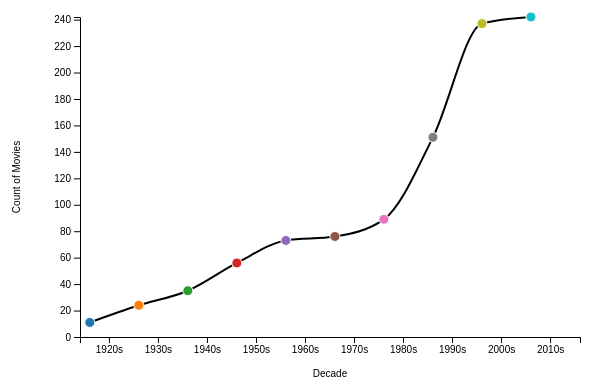
D3 v6 page, settled after 480 driven frames (8 s of simulated time); the page loaded 1 data file(s).


// ── js/page3.js
const tooltip = d3.select(".tooltip");
const colorMap = {
    1920: "#1f77b4",
    1930: "#ff7f0e",
    1940: "#2ca02c",
    1950: "#d62728",
    1960: "#9467bd",
    1970: "#8c564b",
    1980: "#e377c2",
    1990: "#7f7f7f",
    2000: "#bcbd22",
    2010: "#17becf",
    2020: "#1f77b4"
};

d3.csv("data.csv").then(function(data) {
    data.forEach(function(d) {
        d.Gross = parseInt(d.Gross.replace(/,/g, ''));
        d.Decade = Math.floor(d.Released_Year / 10) * 10;
    });

    data = data.filter(d => d.Decade >= 1920 && d.Decade <= 2010);

    const moviesCountByDecade = d3.rollup(data, v => v.length, d => d.Decade);
    const dataArray = Array.from(moviesCountByDecade, ([decade, count]) => ({ decade, count }));

    const margin = { top: 20, right: 20, bottom: 60, left: 80 };
    const width = 600 - margin.left - margin.right;
    const height = 400 - margin.top - margin.bottom;

    const xScale = d3.scaleBand()
        .domain(dataArray.map(d => d.decade))
        .range([0, width])
        .padding(0.2);

    const yScale = d3.scaleLinear()
        .domain([0, d3.max(dataArray, d => d.count)])
        .range([height, 0]);

    const svg = d3.select("#line-container")
        .append("svg")
        .attr("width", width + margin.left + margin.right)
        .attr("height", height + margin.top + margin.bottom)
        .append("g")
        .attr("transform", "translate(" + margin.left + "," + margin.top + ")");

    const line = d3.line()
        .x(d => xScale(d.decade))
        .y(d => yScale(d.count))
        .curve(d3.curveMonotoneX);

    svg.append("path")
        .data([dataArray])
        .attr("class", "line")
        .attr("d", line)
        .attr("fill", "none")
        .attr("stroke", "black")
        .attr("stroke-width", 2);

    svg.selectAll(".dot")
        .data(dataArray)
        .enter().append("circle")
        .attr("class", "dot")
        .attr("cx", d => xScale(d.decade))
        .attr("cy", d => yScale(d.count))
        .attr("r", 5)
        .attr("fill", d => colorMap[d.decade] || "#000000")
        .on("mouseover", function(event, d) {
            const decadeData = data.filter(item => item.Decade === d.decade);
            const avgRating = d3.mean(decadeData, item => item.IMDB_Rating);
            const avgGross = d3.mean(decadeData, item => item.Gross);

            tooltip.style("display", "block")
                .html(`
                    Count of Movies: ${decadeData.length}<br>
                    Average IMDB Rating: ${avgRating.toFixed(2)}<br>
                    Average Gross Earnings: $${avgGross.toLocaleString()}
                `)
                .style("left", (event.pageX + 15) + "px")
                .style("top", (event.pageY - 40) + "px");
        })
        .on("mouseout", function() {
            tooltip.style("display", "none");
        });

    svg.append("g")
        .attr("transform", "translate(0," + height + ")")
        .call(d3.axisBottom(xScale).tickFormat(d => `${d}s`));

    svg.append("g")
        .call(d3.axisLeft(yScale).tickFormat(d => d));

    svg.append("text")
        .attr("class", "axis-label")
        .attr("x", width / 2)
        .attr("y", height + 40)
        .attr("text-anchor", "middle")
        .text("Decade")
        .style("font-family", "Arial")
        .style("font-size", "10px");

    svg.append("text")
        .attr("class", "axis-label")
        .attr("transform", "rotate(-90)")
        .attr("x", -height / 2)
        .attr("y", -60)
        .attr("text-anchor", "middle")
        .text("Count of Movies")
        .style("font-family", "Arial")
        .style("font-size", "10px");
});


### data: data.csv
Series_Title, Released_Year, Certificate, Runtime, Genre, IMDB_Rating, Overview, Meta_score, Director, Star1, Star2, Star3, Star4, No_of_Votes, Gross
Das Cabinet des Dr. Caligari, 1920, , 76 min, Fantasy, Horror, Mystery, 8.1, Hypnotist Dr. Caligari uses a somnambuli…, , Robert Wiene, Werner Krauss, Conrad Veidt, Friedrich Feher, Lil Dagover, 57428, 
The Kid, 1921, Passed, 68 min, Comedy, Drama, Family, 8.3, The Tramp cares for an abandoned child, …, , Charles Chaplin, Charles Chaplin, Edna Purviance, Jackie Coogan, Carl Miller, 113314, 5450000
Nosferatu, 1922, , 94 min, Fantasy, Horror, 7.9, Vampire Count Orlok expresses interest i…, , F.W. Murnau, Max Schreck, Alexander Granach, Gustav von Wangenheim, Greta Schröder, 88794, 
Sherlock Jr., 1924, Passed, 45 min, Action, Comedy, Romance, 8.2, A film projectionist longs to be a detec…, , Buster Keaton, Buster Keaton, Kathryn McGuire, Joe Keaton, Erwin Connelly, 41985, 977375
Bronenosets Potemkin, 1925, , 75 min, Drama, History, Thriller, 8, In the midst of the Russian Revolution o…, 97, Sergei M. Eisenstein, Aleksandr Antonov, Vladimir Barskiy, Grigoriy Aleksandrov, Ivan Bobrov, 53054, 50970
The Gold Rush, 1925, Passed, 95 min, Adventure, Comedy, Drama, 8.2, A prospector goes to the Klondike in sea…, , Charles Chaplin, Charles Chaplin, Mack Swain, Tom Murray, Henry Bergman, 101053, 5450000
The General, 1926, Passed, 67 min, Action, Adventure, Comedy, 8.1, When Union spies steal an engineer's bel…, , Clyde Bruckman, Buster Keaton, Buster Keaton, Marion Mack, Glen Cavender, 81156, 1033895
Sunrise: A Song of Two Humans, 1927, Passed, 94 min, Drama, Romance, 8.1, An allegorical tale about a man fighting…, , F.W. Murnau, George O'Brien, Janet Gaynor, Margaret Livingston, Bodil Rosing, 46865, 539540
Metropolis, 1927, , 153 min, Drama, Sci-Fi, 8.3, In a futuristic city sharply divided bet…, 98, Fritz Lang, Brigitte Helm, Alfred Abel, Gustav Fröhlich, Rudolf Klein-Rogge, 159992, 1236166
La passion de Jeanne d'Arc, 1928, Passed, 110 min, Biography, Drama, History, 8.1, In 1431, Jeanne d'Arc is placed on trial…, , Carl Theodor Dreyer, Maria Falconetti, Eugene Silvain, André Berley, Maurice Schutz, 47676, 21877
The Circus, 1928, Passed, 72 min, Comedy, Romance, 8.1, The Tramp finds work and the girl of his…, 90, Charles Chaplin, Charles Chaplin, Merna Kennedy, Al Ernest Garcia, Harry Crocker, 30205, 
All Quiet on the Western Front, 1930, U, 152 min, Drama, War, 8, A German youth eagerly enters World War …, 91, Lewis Milestone, Lew Ayres, Louis Wolheim, John Wray, Arnold Lucy, 57318, 3270000
City Lights, 1931, G, 87 min, Comedy, Drama, Romance, 8.5, With the aid of a wealthy erratic tipple…, 99, Charles Chaplin, Charles Chaplin, Virginia Cherrill, Florence Lee, Harry Myers, 167839, 19181
M - Eine Stadt sucht einen Mörder, 1931, Passed, 117 min, Crime, Mystery, Thriller, 8.3, When the police in a German city are una…, , Fritz Lang, Peter Lorre, Ellen Widmann, Inge Landgut, Otto Wernicke, 143434, 28877
Frankenstein, 1931, Passed, 70 min, Drama, Horror, Sci-Fi, 7.8, Dr. Frankenstein dares to tamper with li…, 91, James Whale, Colin Clive, Mae Clarke, Boris Karloff, John Boles, 65341, 
Freaks, 1932, , 64 min, Drama, Horror, 7.9, A circus' beautiful trapeze artist agree…, 80, Tod Browning, Wallace Ford, Leila Hyams, Olga Baclanova, Roscoe Ates, 42117, 
Scarface: The Shame of the Nation, 1932, PG, 93 min, Action, Crime, Drama, 7.8, An ambitious and nearly insane violent g…, 87, Howard Hawks, Richard Rosson, Paul Muni, Ann Dvorak, Karen Morley, 25312, 
King Kong, 1933, Passed, 100 min, Adventure, Horror, Sci-Fi, 7.9, A film crew goes to a tropical island fo…, 90, Merian C. Cooper, Ernest B. Schoedsack, Fay Wray, Robert Armstrong, Bruce Cabot, 78991, 10000000
Duck Soup, 1933, , 69 min, Comedy, Musical, War, 7.8, Rufus T. Firefly is named president/dict…, 93, Leo McCarey, Groucho Marx, Harpo Marx, Chico Marx, Zeppo Marx, 55581, 
The Invisible Man, 1933, TV-PG, 71 min, Horror, Sci-Fi, 7.7, A scientist finds a way of becoming invi…, 87, James Whale, Claude Rains, Gloria Stuart, William Harrigan, Henry Travers, 30683, 
It Happened One Night, 1934, Approved, 105 min, Comedy, Romance, 8.1, A renegade reporter and a crazy young he…, 87, Frank Capra, Clark Gable, Claudette Colbert, Walter Connolly, Roscoe Karns, 94016, 4360000
The Thin Man, 1934, TV-PG, 91 min, Comedy, Crime, Mystery, 8, Former detective Nick Charles and his we…, 86, W.S. Van Dyke, William Powell, Myrna Loy, Maureen O'Sullivan, Nat Pendleton, 26642, 
A Night at the Opera, 1935, Passed, 96 min, Comedy, Music, Musical, 7.9, A sly business manager and two wacky fri…, , Sam Wood, Edmund Goulding, Groucho Marx, Chico Marx, Harpo Marx, 30580, 2537520
Bride of Frankenstein, 1935, , 75 min, Drama, Horror, Sci-Fi, 7.8, Mary Shelley reveals the main characters…, 95, James Whale, Boris Karloff, Elsa Lanchester, Colin Clive, Valerie Hobson, 43542, 4360000
The 39 Steps, 1935, , 86 min, Crime, Mystery, Thriller, 7.6, A man in London tries to help a counter-…, 93, Alfred Hitchcock, Robert Donat, Madeleine Carroll, Lucie Mannheim, Godfrey Tearle, 51853, 
Modern Times, 1936, G, 87 min, Comedy, Drama, Family, 8.5, The Tramp struggles to live in modern in…, 96, Charles Chaplin, Charles Chaplin, Paulette Goddard, Henry Bergman, Tiny Sandford, 217881, 163245
La Grande Illusion, 1937, , 113 min, Drama, War, 8.1, During WWI, two French soldiers are capt…, , Jean Renoir, Jean Gabin, Dita Parlo, Pierre Fresnay, Erich von Stroheim, 33829, 172885
The Adventures of Robin Hood, 1938, PG, 102 min, Action, Adventure, Romance, 7.9, When Prince John and the Norman Lords be…, 97, Michael Curtiz, William Keighley, Errol Flynn, Olivia de Havilland, Basil Rathbone, 47175, 3981000
The Lady Vanishes, 1938, , 96 min, Mystery, Thriller, 7.8, While travelling in continental Europe, …, 98, Alfred Hitchcock, Margaret Lockwood, Michael Redgrave, Paul Lukas, May Whitty, 47400, 
Bringing Up Baby, 1938, Passed, 102 min, Comedy, Family, Romance, 7.8, While trying to secure a $1 million dona…, 91, Howard Hawks, Katharine Hepburn, Cary Grant, Charles Ruggles, Walter Catlett, 55163, 
… [head cut at 6 KiB]